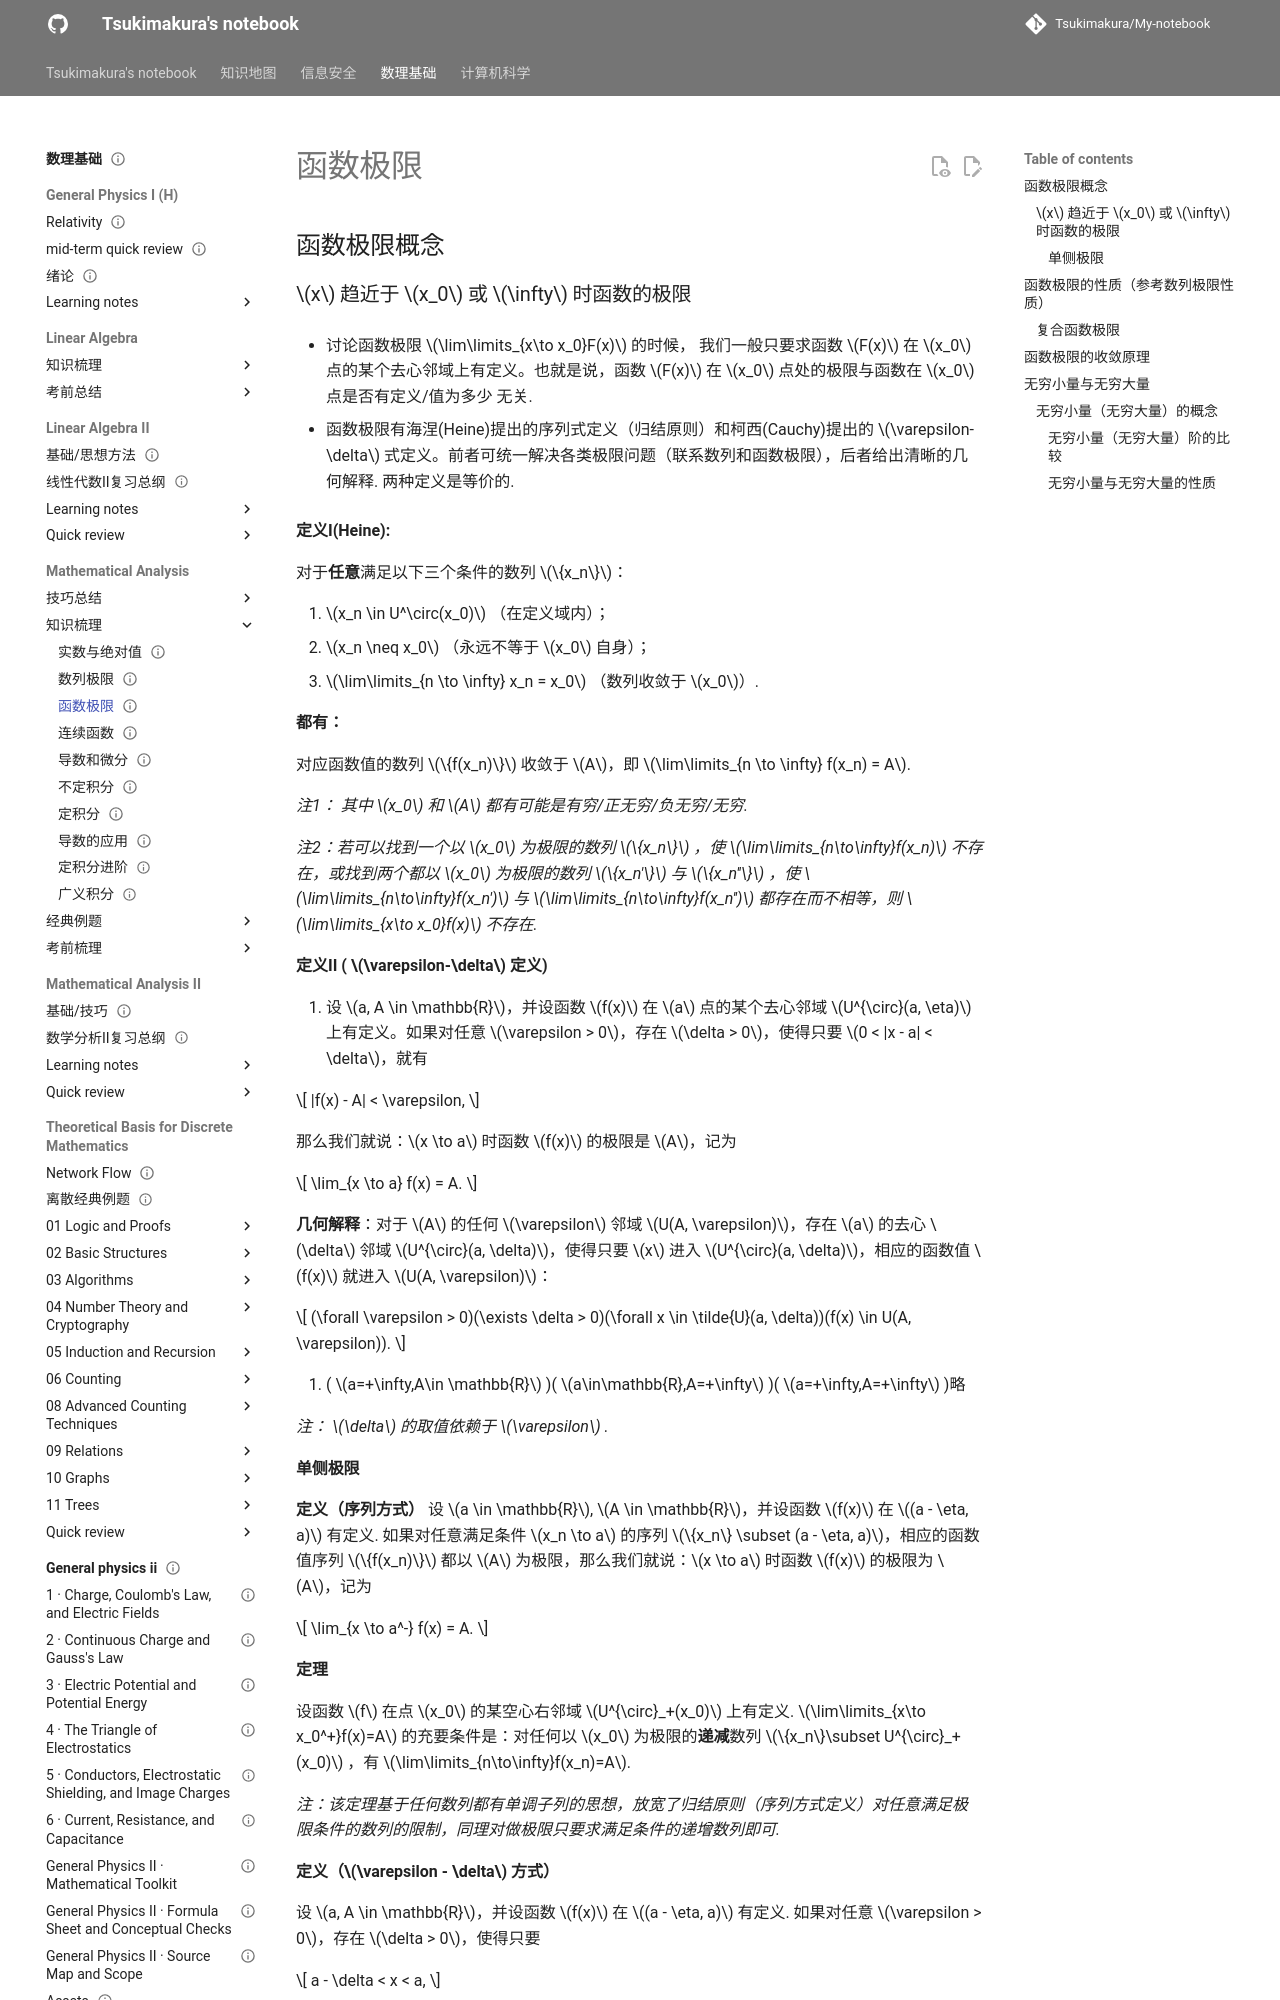

repository: Tsukimakura/My-notebook · page: 数理基础/Mathematical Analysis/知识梳理/03 函数极限/index.html · generator: mkdocs

---
title: "函数极限"
status: draft
tags: [math-physics]
created: null
updated: 2026-10-06
sources: []
---

# 函数极限

## 函数极限概念

### $x$ 趋近于 $x_0$ 或 $\infty$ 时函数的极限

- 讨论函数极限 $\lim\limits_{x\to x_0}F(x)$ 的时候， 我们一般只要求函数 $F(x)$ 在 $x_0$ 点的某个去心邻域上有定义。也就是说，函数 $F(x)$ 在 $x_0$ 点处的极限与函数在 $x_0$ 点是否有定义/值为多少 无关.

- 函数极限有海涅(Heine)提出的序列式定义（归结原则）和柯西(Cauchy)提出的 $\varepsilon-\delta$ 式定义。前者可统一解决各类极限问题（联系数列和函数极限），后者给出清晰的几何解释. 两种定义是等价的.

**定义I(Heine):**

对于**任意**满足以下三个条件的数列 $\{x_n\}$：

1. $x_n \in U^\circ(x_0)$ （在定义域内）；
2. $x_n \neq x_0$ （永远不等于 $x_0$ 自身）；
3. $\lim\limits_{n \to \infty} x_n = x_0$ （数列收敛于 $x_0$）.

**都有：**

对应函数值的数列 $\{f(x_n)\}$ 收敛于 $A$，即 $\lim\limits_{n \to \infty} f(x_n) = A$.

*注1： 其中 $x_0$ 和 $A$ 都有可能是有穷/正无穷/负无穷/无穷.*

*注2：若可以找到一个以 $x_0$ 为极限的数列 $\{x_n\}$ ，使 $\lim\limits_{n\to\infty}f(x_n)$ 不存在，或找到两个都以 $x_0$ 为极限的数列 $\{x_n'\}$ 与 $\{x_n''\}$ ，使 $\lim\limits_{n\to\infty}f(x_n')$ 与 $\lim\limits_{n\to\infty}f(x_n'')$ 都存在而不相等，则 $\lim\limits_{x\to x_0}f(x)$ 不存在.*

**定义II ( $\varepsilon-\delta$ 定义)**

1. 设 $a, A \in \mathbb{R}$，并设函数 $f(x)$ 在 $a$ 点的某个去心邻域 $U^{\circ}(a, \eta)$ 上有定义。如果对任意 $\varepsilon > 0$，存在 $\delta > 0$，使得只要 $0 < |x - a| < \delta$，就有

$$
|f(x) - A| < \varepsilon,
$$

那么我们就说：$x \to a$ 时函数 $f(x)$ 的极限是 $A$，记为

$$
\lim_{x \to a} f(x) = A.
$$

**几何解释**：对于 $A$ 的任何 $\varepsilon$ 邻域 $U(A, \varepsilon)$，存在 $a$ 的去心 $\delta$ 邻域 $U^{\circ}(a, \delta)$，使得只要 $x$ 进入 $U^{\circ}(a, \delta)$，相应的函数值 $f(x)$ 就进入 $U(A, \varepsilon)$：

$$
(\forall \varepsilon > 0)(\exists \delta > 0)(\forall x \in \tilde{U}(a, \delta))(f(x) \in U(A, \varepsilon)).
$$

1. ( $a=+\infty,A\in \mathbb{R}$ )( $a\in\mathbb{R},A=+\infty$ )( $a=+\infty,A=+\infty$ )略

*注： $\delta$ 的取值依赖于 $\varepsilon$ .*
